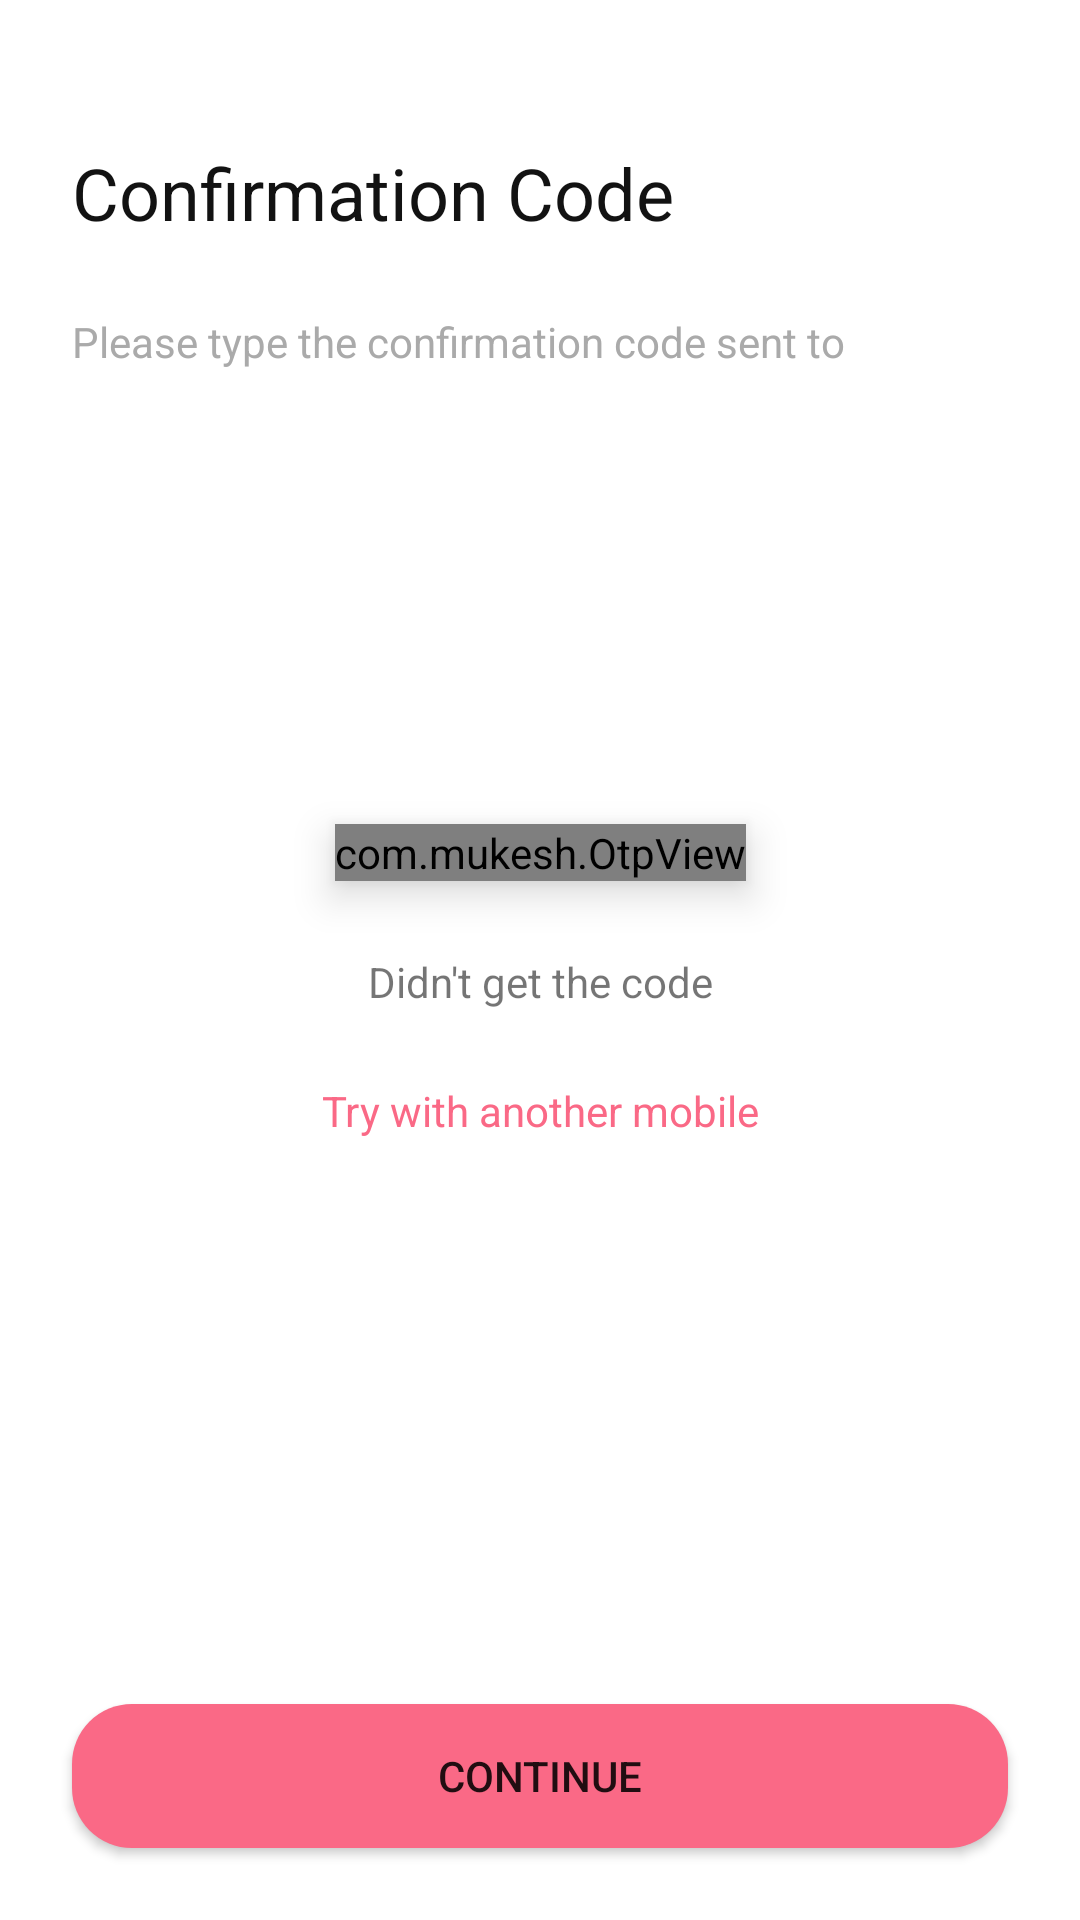

Reconstruct the res/layout file that produces this screen, plus the resources it refers to.
<!-- AndroidManifest.xml: application theme Theme.AboutMe -->
<!-- res/layout/activity_enter_phone_number.xml -->
<?xml version="1.0" encoding="utf-8"?>
<androidx.constraintlayout.widget.ConstraintLayout xmlns:android="http://schemas.android.com/apk/res/android"
    xmlns:app="http://schemas.android.com/apk/res-auto"
    xmlns:tools="http://schemas.android.com/tools"
    android:layout_width="match_parent"
    android:layout_height="match_parent"
    tools:context=".EnterPhoneNumber">


    <androidx.constraintlayout.widget.ConstraintLayout
        android:id="@+id/Enter_Phone_layout"
        android:layout_width="match_parent"
        android:visibility="gone"
        android:layout_height="match_parent">


    <ImageButton
        android:id="@+id/imageButton"
        android:layout_width="wrap_content"
        android:layout_height="wrap_content"
        android:layout_margin="24dp"
        android:background="@color/white"
        android:src="@drawable/ic_baseline_keyboard_backspace_24"
        app:layout_constraintLeft_toLeftOf="parent"
        app:layout_constraintTop_toTopOf="parent" />

    <TextView
        android:id="@+id/textView"
        android:layout_width="match_parent"
        android:layout_height="wrap_content"
        android:layout_marginLeft="24dp"
        android:layout_marginTop="48dp"
        android:text="@string/welcome_to_aboutme"
        android:textSize="30sp"
        app:layout_constraintLeft_toLeftOf="parent"
        app:layout_constraintTop_toBottomOf="@+id/imageButton" />

    <TextView
        android:id="@+id/textView2"
        android:layout_width="match_parent"
        android:layout_height="wrap_content"
        android:layout_margin="24dp"
        android:layout_marginTop="552dp"
        android:text="Provide your phone number, so we can be able to send you confirmation code."
        android:textColor="#ADADAD"
        android:textSize="14sp"
        app:layout_constraintTop_toBottomOf="@+id/textView"
        tools:layout_editor_absoluteX="24dp" />

    <EditText
        android:id="@+id/country_code"
        android:layout_width="wrap_content"
        android:layout_height="wrap_content"
        android:text="+91"
        android:layout_marginLeft="15dp"
        android:textSize="19sp"
        app:layout_constraintRight_toLeftOf="@+id/phone_number"
        app:layout_constraintBottom_toBottomOf="@+id/phone_number"
        app:layout_constraintStart_toStartOf="parent"
        app:layout_constraintTop_toTopOf="@+id/phone_number"
        android:layout_marginStart="15dp" />

    <EditText
        android:id="@+id/phone_number"
        android:layout_width="wrap_content"
        android:layout_height="wrap_content"
        android:hint="Enter Your Phone number"
        android:inputType="phone"
        app:layout_constraintBottom_toTopOf="@+id/textView3"
        app:layout_constraintEnd_toEndOf="parent"
        app:layout_constraintLeft_toRightOf="@+id/country_code"
        app:layout_constraintStart_toEndOf="@+id/country_code"
        app:layout_constraintTop_toBottomOf="@+id/textView2" />

    <TextView
        android:id="@+id/textView3"
        android:layout_width="match_parent"
        android:layout_height="wrap_content"
        android:layout_margin="24dp"
        android:text="@string/by_continuing_you_are_indicating_that_you_agree_to_the_privacy_policy_and_terms"
        android:textColor="#AAAAAA"
        app:layout_constraintBottom_toTopOf="@+id/button_enter_phone"
        app:layout_constraintTop_toBottomOf="@+id/textView2" />

    <Button
        android:id="@+id/button_enter_phone"
        android:layout_width="match_parent"
        android:layout_height="wrap_content"
        android:layout_margin="24dp"
        android:background="@drawable/my_button"
        android:text="Continue"
        app:layout_constraintBottom_toBottomOf="parent"
        app:layout_constraintLeft_toLeftOf="parent" />
    </androidx.constraintlayout.widget.ConstraintLayout>
    <androidx.constraintlayout.widget.ConstraintLayout
        android:id="@+id/onCodeSentLayout"
        android:layout_width="match_parent"
        android:layout_height="match_parent">

        <ImageButton
            android:id="@+id/imageButtonBack"
            android:layout_width="wrap_content"
            android:layout_height="wrap_content"
            android:layout_margin="24dp"
            android:background="@color/white"
            android:src="@drawable/ic_baseline_keyboard_backspace_24"
            app:layout_constraintLeft_toLeftOf="parent"
            app:layout_constraintTop_toTopOf="parent" />

        <TextView
            android:id="@+id/textView4"
            android:layout_width="match_parent"
            android:layout_height="wrap_content"
            android:layout_margin="24dp"
            android:layout_marginTop="50dp"
            android:text="Confirmation Code"
            android:textColor="#121212"
            android:textSize="24sp"
            app:layout_constraintTop_toBottomOf="@+id/imageButtonBack"
            tools:layout_editor_absoluteX="24dp" />

        <TextView
            android:id="@+id/textView6"
            android:layout_width="match_parent"
            android:layout_height="wrap_content"
            android:layout_margin="24dp"
            android:text="Please type the confirmation code sent to "
            android:textColor="#AAAAAA"
            app:layout_constraintTop_toBottomOf="@+id/textView4"
            tools:layout_editor_absoluteX="24dp" />

        <TextView
            android:id="@+id/textView8"
            android:layout_width="match_parent"
            android:layout_height="wrap_content"
            android:layout_margin="24dp"
            android:textColor="#AAAAAA"
            app:layout_constraintTop_toBottomOf="@+id/textView6"
            tools:layout_editor_absoluteX="24dp" />

        <com.mukesh.OtpView
            android:id="@+id/otp_view"
            android:layout_width="wrap_content"
            android:layout_height="wrap_content"
            android:layout_margin="24dp"
            android:elevation="8dp"
            android:focusableInTouchMode="true"
            android:inputType="number"
            android:textColor="@android:color/black"
            app:OtpItemCount="6"
            app:OtpLineColor="@color/black"
            app:OtpViewType="rectangle"
            app:layout_constraintBottom_toTopOf="@+id/button_otp_complete"
            app:layout_constraintEnd_toEndOf="parent"
            app:layout_constraintStart_toStartOf="parent"
            app:layout_constraintTop_toTopOf="parent" />

        <TextView
            android:id="@+id/textView9"
            android:layout_width="wrap_content"
            android:layout_height="wrap_content"
            android:layout_margin="24dp"
            android:text="Didn't get the code"
            app:layout_constraintEnd_toEndOf="parent"
            app:layout_constraintStart_toStartOf="parent"
            app:layout_constraintTop_toBottomOf="@+id/otp_view" />

        <TextView
            android:layout_width="wrap_content"
            android:layout_height="wrap_content"
            android:text="Try with another mobile"
            android:textColor="#FA6986"
            android:layout_margin="24dp"
            app:layout_constraintEnd_toEndOf="parent"
            app:layout_constraintStart_toStartOf="parent"
            app:layout_constraintTop_toBottomOf="@+id/textView9" />

        <Button
            android:id="@+id/button_otp_complete"
            android:layout_width="match_parent"
            android:layout_height="wrap_content"
            android:layout_margin="24dp"
            android:background="@drawable/my_button"
            android:text="Continue"
            app:layout_constraintBottom_toBottomOf="parent"
            app:layout_constraintLeft_toLeftOf="parent" />

    </androidx.constraintlayout.widget.ConstraintLayout>

</androidx.constraintlayout.widget.ConstraintLayout>
<!-- resources referenced by this layout -->
<resources>
  <color name="black">#FF000000</color>
  <color name="white">#FFFFFFFF</color>
  <!-- drawable my_button (drawable) -->
  <?xml version="1.0" encoding="utf-8"?>
  <shape xmlns:android="http://schemas.android.com/apk/res/android"
      android:shape="rectangle" android:padding="10dp">
      
      <solid android:color="#FA6986"/>
      <corners android:radius="20dp"/>
  </shape>
  <string name="by_continuing_you_are_indicating_that_you_agree_to_the_privacy_policy_and_terms">By continuing, you are indicating that you agree to the <b>Privacy Policy</b> and <b>Terms</b>.</string>
  <string name="welcome_to_aboutme"><font color="#0B040C">Welcome to </font><font color="#FA6986">AboutMe</font></string>
  <style name="Theme.AboutMe" parent="Theme.MaterialComponents.DayNight.NoActionBar">
          
          <item name="colorPrimary">#FA6986</item>
          <item name="colorPrimaryVariant">@color/white</item>
          <item name="colorOnPrimary">@color/white</item>
          
          <item name="colorSecondary">@color/teal_200</item>
          <item name="colorSecondaryVariant">@color/teal_700</item>
          <item name="colorOnSecondary">@color/black</item>
          
          <item name="android:statusBarColor" tools:targetApi="l">?attr/colorPrimaryVariant</item>
          
      </style>
  <color name="teal_200">#FF03DAC5</color>
  <color name="teal_700">#FF018786</color>
</resources>
